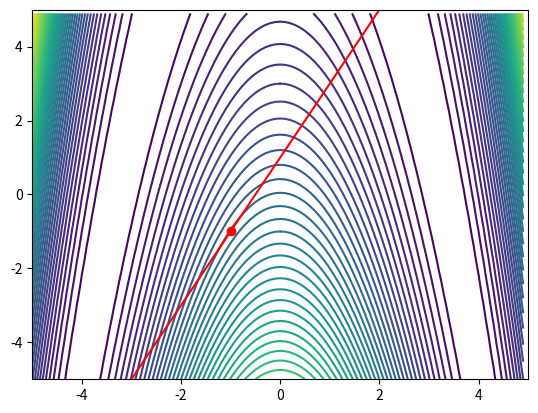

The script that saved this image:
#!/usr/bin/python
# -*- coding: utf-8 -*-
import matplotlib.pyplot as plt
import numpy as np
import random
from math import *

delta = 0.1
minXY=-5.0
maxXY=5.0
nContour=50

def SampleFunc(x,y):
    return (x**2+y-11)**2

def ConstrainFunction(x):
    return (2.0*x+1.0)

def CreateMeshData():
    x = np.arange(minXY, maxXY, delta)
    y = np.arange(minXY, maxXY, delta)
    X, Y = np.meshgrid(x, y)
    Z=[SampleFunc(x,y) for (x,y) in zip(X,Y)]
    return(X,Y,Z)

# Main
start=np.matrix([random.uniform(minXY,maxXY),random.uniform(minXY,maxXY),0])

(X,Y,Z)=CreateMeshData()
CS = plt.contour(X, Y, Z,nContour)

Xc=np.arange(minXY,maxXY,delta)
Yc=[ConstrainFunction(x) for x in Xc]

#  plt.plot(start[0,0],start[0,1],"xr");
plt.plot(Xc,Yc,"-r");

# the answer from sympy
result=np.matrix([
[-1,-1],
[-1+sqrt(11),-1+2*sqrt(11)],
[-sqrt(11)-1,-2*sqrt(11)-1]])
print(result)

plt.plot(result[:,0],result[:,1],"or");

plt.axis([minXY, maxXY, minXY, maxXY])
plt.show()

